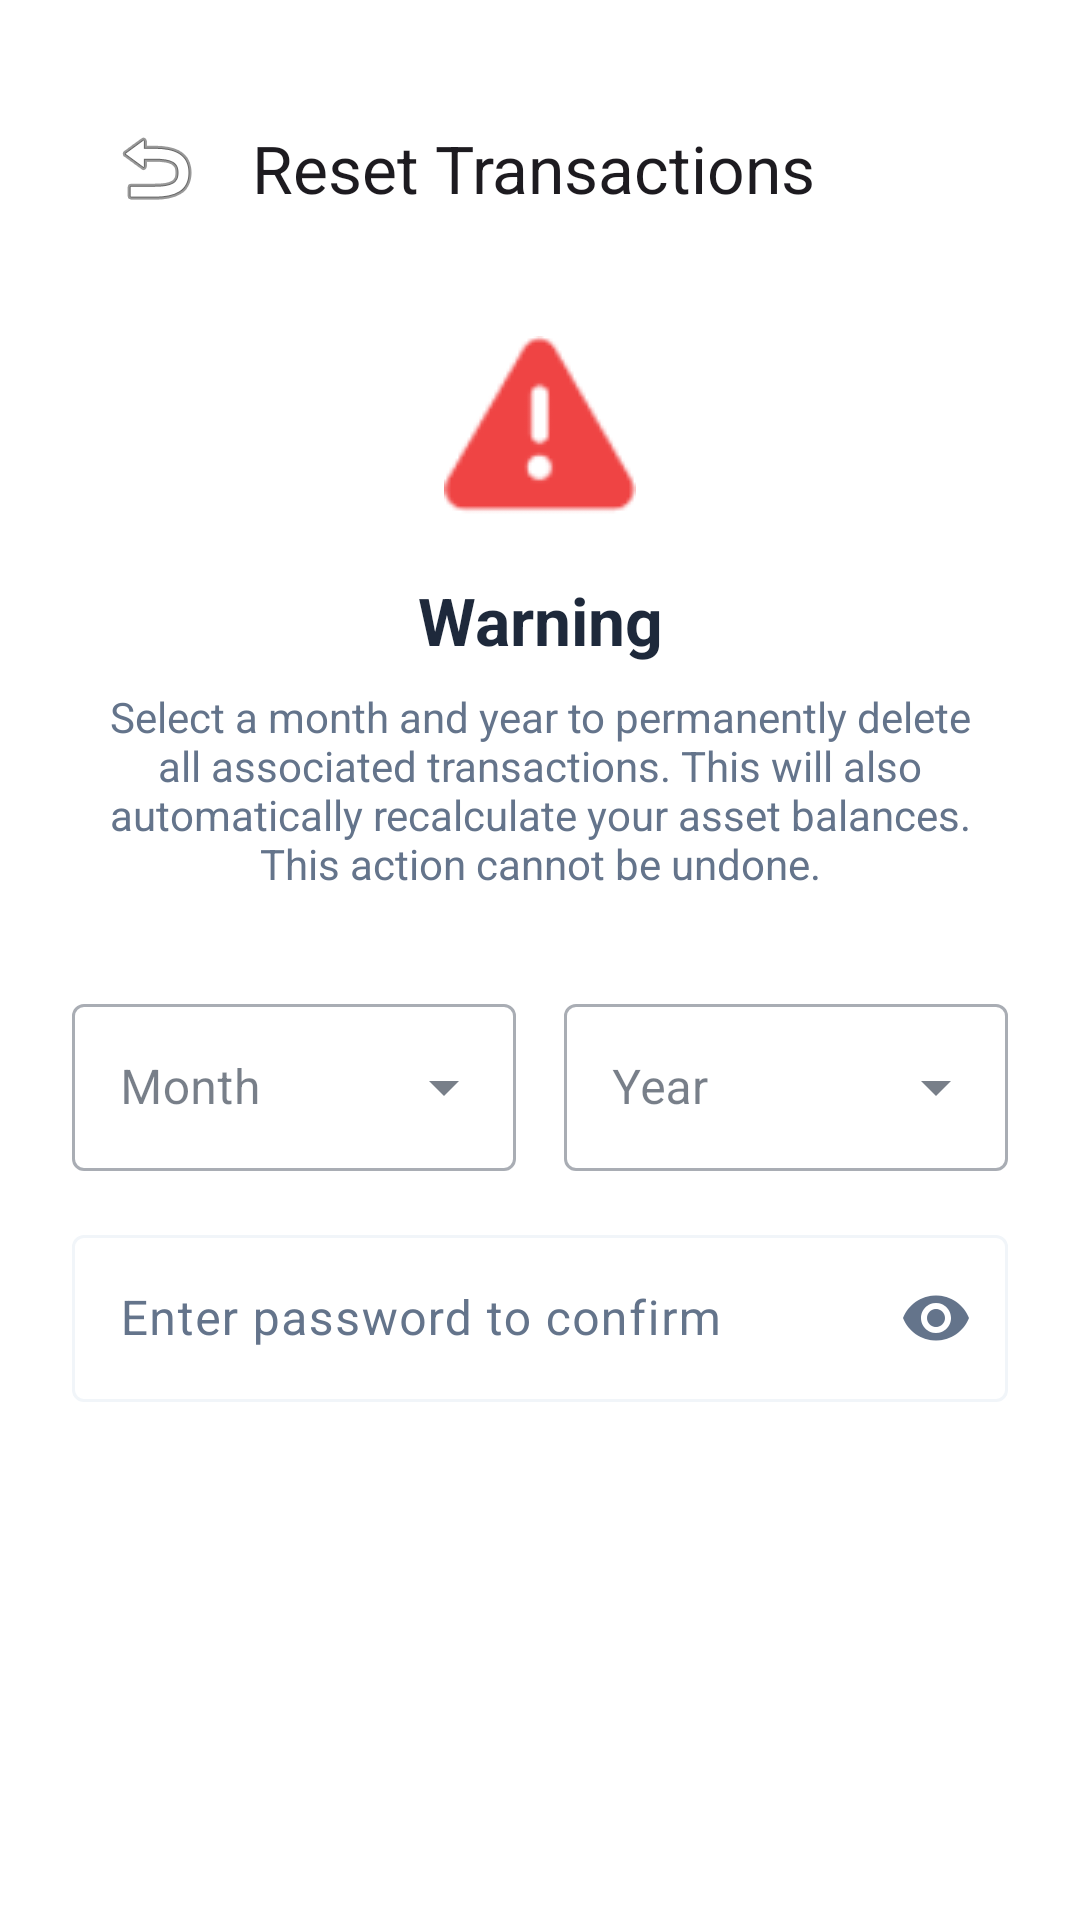

The Android layout XML behind this screen, and the referenced resources:
<!-- AndroidManifest.xml: activity theme Theme.Cashflowin.NoActionBar -->
<!-- res/layout/activity_reset_monthly_transactions.xml -->
<?xml version="1.0" encoding="utf-8"?>
<LinearLayout xmlns:android="http://schemas.android.com/apk/res/android"
    xmlns:app="http://schemas.android.com/apk/res-auto"
    xmlns:tools="http://schemas.android.com/tools"
    android:layout_width="match_parent"
    android:layout_height="match_parent"
    android:background="@color/backgroundColor"
    android:orientation="vertical"
    android:padding="24dp"
    tools:context=".ui.settings.ResetMonthlyTransactionsActivity">

    <com.google.android.material.appbar.MaterialToolbar
        android:id="@+id/toolbar"
        android:layout_width="match_parent"
        android:layout_height="wrap_content"
        android:background="@color/backgroundColor"
        app:navigationIcon="@android:drawable/ic_menu_revert"
        app:title="Reset Transactions"
        app:titleTextAppearance="@style/TextAppearance.Material3.TitleLarge" />

    <ImageView
        android:layout_width="64dp"
        android:layout_height="64dp"
        android:layout_gravity="center"
        android:layout_marginTop="24dp"
        android:layout_marginBottom="16dp"
        android:src="@android:drawable/ic_dialog_alert"
        app:tint="@color/expense" />

    <TextView
        android:layout_width="match_parent"
        android:layout_height="wrap_content"
        android:text="Warning"
        android:textAlignment="center"
        android:textColor="@color/textPrimary"
        android:textSize="22sp"
        android:textStyle="bold" />

    <TextView
        android:layout_width="match_parent"
        android:layout_height="wrap_content"
        android:layout_marginTop="8dp"
        android:layout_marginBottom="32dp"
        android:text="Select a month and year to permanently delete all associated transactions. This will also automatically recalculate your asset balances. This action cannot be undone."
        android:textAlignment="center"
        android:textColor="@color/textSecondary"
        android:textSize="14sp" />

    <LinearLayout
        android:layout_width="match_parent"
        android:layout_height="wrap_content"
        android:orientation="horizontal"
        android:weightSum="2">

        <com.google.android.material.textfield.TextInputLayout
            style="@style/Widget.MaterialComponents.TextInputLayout.OutlinedBox.ExposedDropdownMenu"
            android:layout_width="0dp"
            android:layout_height="wrap_content"
            android:layout_weight="1"
            android:layout_marginEnd="8dp">

            <AutoCompleteTextView
                android:id="@+id/spinnerMonth"
                android:layout_width="match_parent"
                android:layout_height="wrap_content"
                android:inputType="none"
                android:hint="Month" />
        </com.google.android.material.textfield.TextInputLayout>

        <com.google.android.material.textfield.TextInputLayout
            style="@style/Widget.MaterialComponents.TextInputLayout.OutlinedBox.ExposedDropdownMenu"
            android:layout_width="0dp"
            android:layout_height="wrap_content"
            android:layout_weight="1"
            android:layout_marginStart="8dp">

            <AutoCompleteTextView
                android:id="@+id/spinnerYear"
                android:layout_width="match_parent"
                android:layout_height="wrap_content"
                android:inputType="none"
                android:hint="Year" />
        </com.google.android.material.textfield.TextInputLayout>
    </LinearLayout>

    <com.google.android.material.textfield.TextInputLayout
        android:layout_width="match_parent"
        android:layout_height="wrap_content"
        android:layout_marginTop="16dp"
        app:endIconMode="password_toggle"
        android:hint="Enter password to confirm">

        <com.google.android.material.textfield.TextInputEditText
            android:id="@+id/etPassword"
            android:layout_width="match_parent"
            android:layout_height="wrap_content"
            android:inputType="textPassword" />
    </com.google.android.material.textfield.TextInputLayout>

    <FrameLayout
        android:layout_width="match_parent"
        android:layout_height="wrap_content"
        android:layout_marginTop="32dp">

        <Button
            android:id="@+id/btnReset"
            style="@style/Widget.Material3.Button"
            android:layout_width="match_parent"
            android:layout_height="56dp"
            android:text="Delete Transactions"
            android:textColor="@color/white"
            app:backgroundTint="@color/expense"
            app:cornerRadius="12dp"
            android:textSize="16sp"
            android:textStyle="bold" />

        <ProgressBar
            android:id="@+id/progressBar"
            android:layout_width="wrap_content"
            android:layout_height="wrap_content"
            android:layout_gravity="center"
            android:visibility="gone"
            android:indeterminateTint="@color/white" />
    </FrameLayout>

</LinearLayout>
<!-- resources referenced by this layout -->
<resources>
  <color name="backgroundColor">#FFFFFF</color>
  <color name="expense">#EF4444</color>
  <color name="textPrimary">#1E293B</color>
  <color name="textSecondary">#64748B</color>
  <color name="white">#FFFFFF</color>
  <style name="Theme.Cashflowin.NoActionBar" parent="Theme.Cashflowin">
          <item name="windowActionBar">false</item>
          <item name="windowNoTitle">true</item>
      </style>
  <style name="Theme.Cashflowin" parent="Theme.Material3.DayNight.NoActionBar">
          
          <item name="colorPrimary">@color/md_theme_primary</item>
          <item name="colorOnPrimary">@color/md_theme_onPrimary</item>
          <item name="colorPrimaryContainer">@color/md_theme_primaryContainer</item>
          <item name="colorOnPrimaryContainer">@color/md_theme_onPrimaryContainer</item>
  
          
          <item name="colorSecondary">@color/md_theme_secondary</item>
          <item name="colorOnSecondary">@color/md_theme_onSecondary</item>
          <item name="colorSecondaryContainer">@color/md_theme_secondaryContainer</item>
          <item name="colorOnSecondaryContainer">@color/md_theme_onSecondaryContainer</item>
  
          
          <item name="android:statusBarColor">@android:color/transparent</item>
          <item name="android:windowLightStatusBar">true</item>
  
          
          <item name="android:navigationBarColor">@android:color/transparent</item>
          <item name="android:windowTranslucentNavigation">false</item>
          <item name="android:windowDrawsSystemBarBackgrounds">true</item>
  
          
          <item name="android:enforceNavigationBarContrast" tools:targetApi="q">false</item>
  
          
          <item name="colorSurface">@color/md_theme_surface</item>
          <item name="colorOnSurface">@color/md_theme_onSurface</item>
          <item name="colorSurfaceVariant">@color/md_theme_surfaceVariant</item>
          <item name="colorOnSurfaceVariant">@color/md_theme_onSurfaceVariant</item>
          <item name="colorOutline">@color/md_theme_outline</item>
  
          <item name="colorBackground">@color/md_theme_background</item>
          <item name="android:colorBackground">@color/md_theme_background</item>
      </style>
  <color name="md_theme_primary">#00AA5B</color>
  <color name="md_theme_onPrimary">#FFFFFF</color>
  <color name="md_theme_primaryContainer">#E6F6EF</color>
  <color name="md_theme_onPrimaryContainer">#00391C</color>
  <color name="md_theme_secondary">#64748B</color>
  <color name="md_theme_onSecondary">#FFFFFF</color>
  <color name="md_theme_secondaryContainer">#F1F5F9</color>
  <color name="md_theme_onSecondaryContainer">#1E293B</color>
  <color name="md_theme_surface">#FFFFFF</color>
  <color name="md_theme_onSurface">#1E293B</color>
  <color name="md_theme_surfaceVariant">#F8F9FA</color>
  <color name="md_theme_onSurfaceVariant">#64748B</color>
  <color name="md_theme_outline">#F1F5F9</color>
  <color name="md_theme_background">#FFFFFF</color>
</resources>
